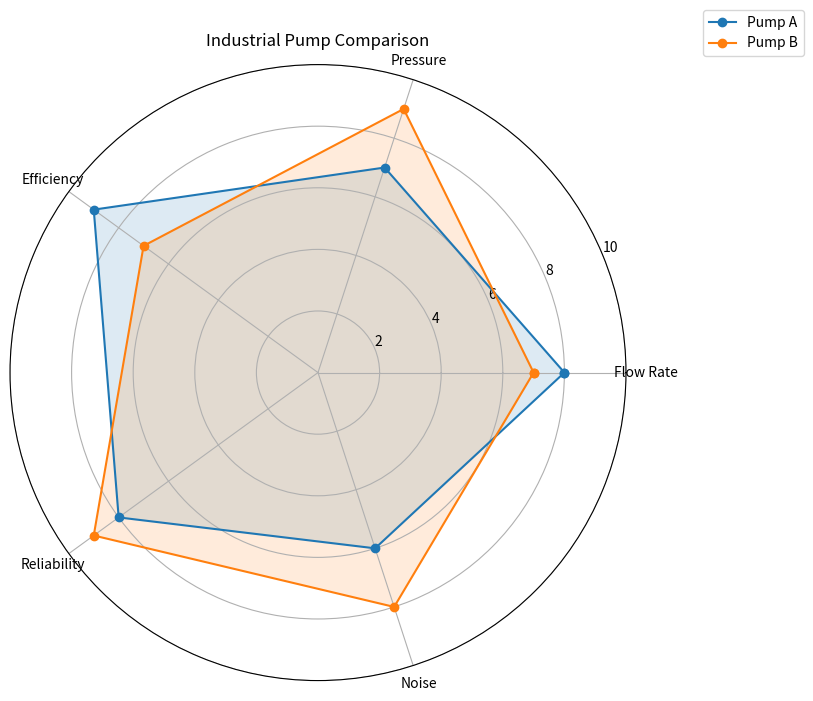

Here is the Python script that generated this plot:

import numpy as np
import matplotlib.pyplot as plt

categories = [
    "Flow Rate",
    "Pressure",
    "Efficiency",
    "Reliability",
    "Noise"
]

pump_A = [8, 7, 9, 8, 6]
pump_B = [7, 9, 7, 9, 8]

angles = np.linspace(
    0, 2 * np.pi, len(categories), endpoint=False
).tolist()

pump_A += [pump_A[0]]
pump_B += [pump_B[0]]
angles += [angles[0]]

fig, ax = plt.subplots(
    figsize=(8, 8),
    subplot_kw={"polar": True}
)

ax.plot(angles, pump_A, marker="o", label="Pump A")
ax.fill(angles, pump_A, alpha=0.15)

ax.plot(angles, pump_B, marker="o", label="Pump B")
ax.fill(angles, pump_B, alpha=0.15)

ax.set_xticks(angles[:-1])
ax.set_xticklabels(categories)

ax.set_ylim(0, 10)
ax.set_title("Industrial Pump Comparison")
ax.legend(loc="upper right", bbox_to_anchor=(1.3, 1.1))

plt.show()
